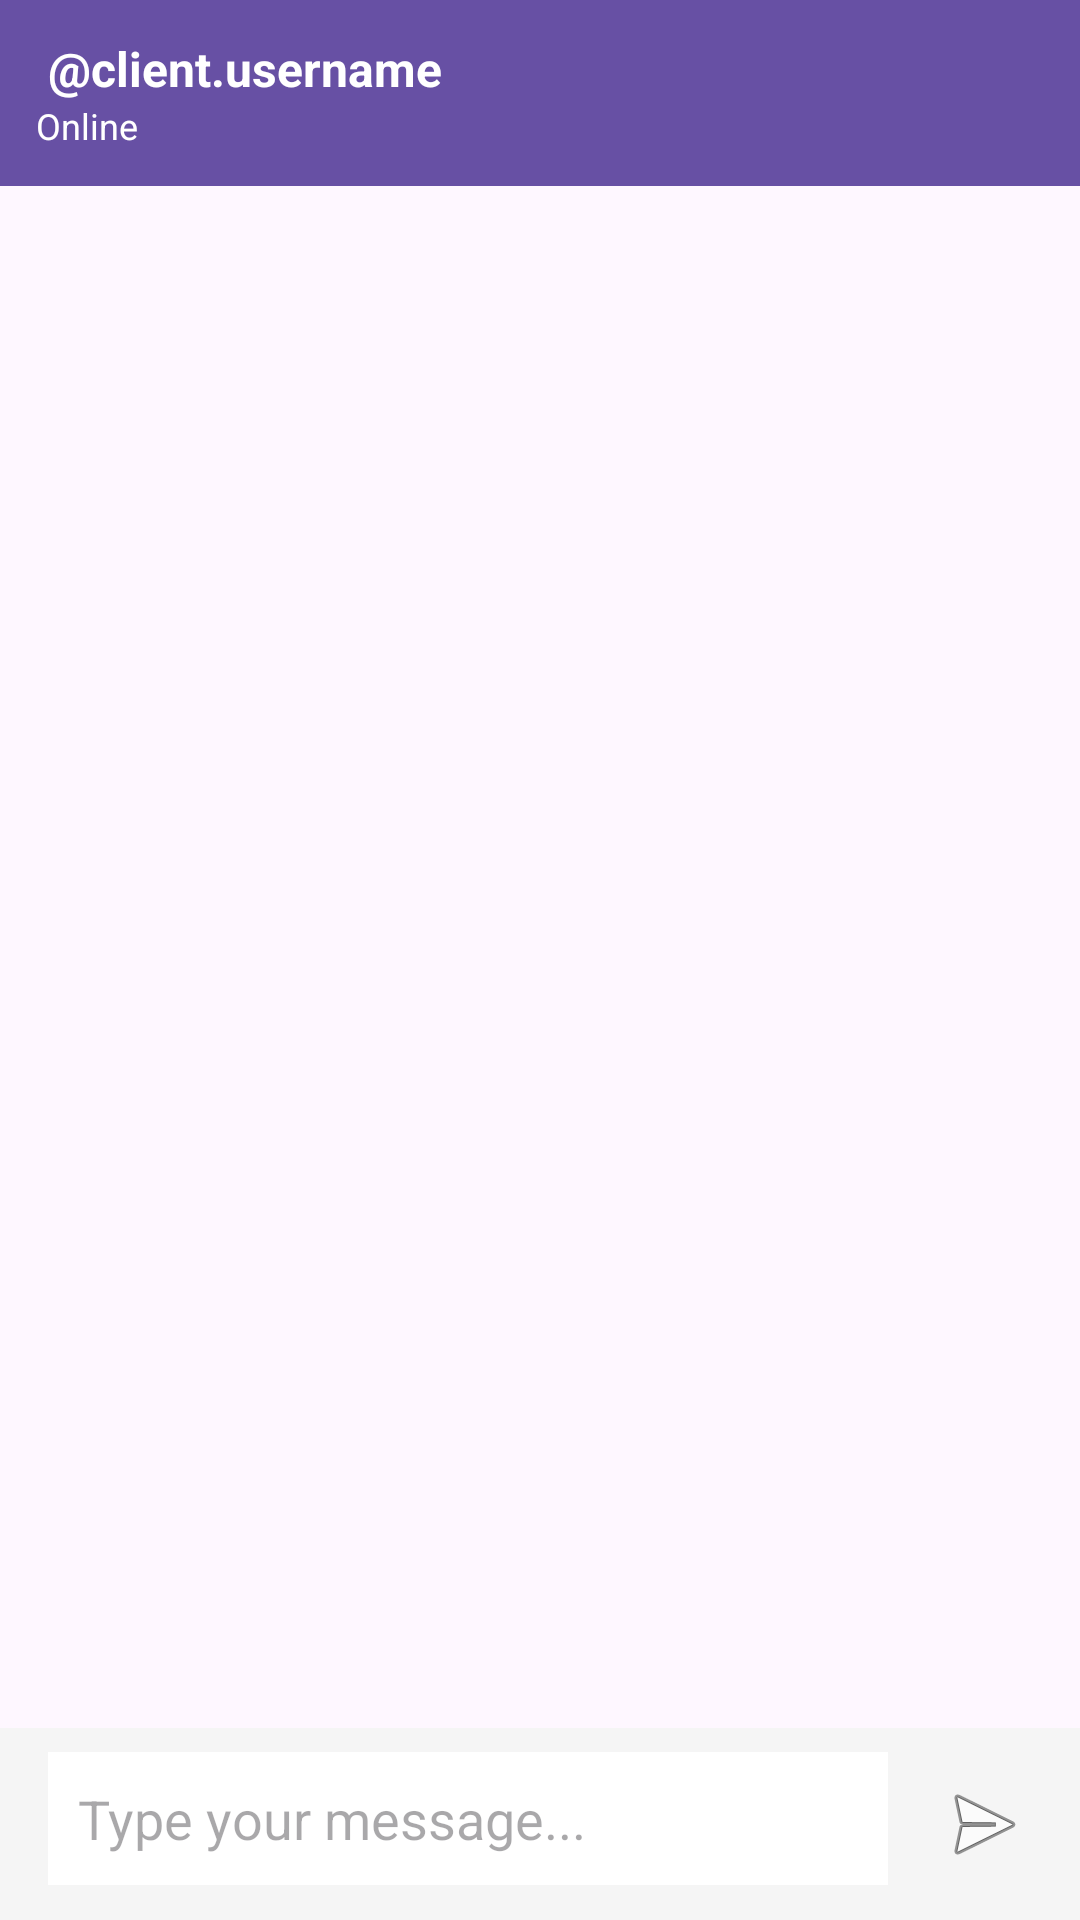

Here is an Android app screen rendered from its layout file. Give the layout XML and the strings, colors and styles it references.
<!-- AndroidManifest.xml: application theme Theme.BPProject -->
<!-- res/layout/activity_chat.xml -->
<androidx.constraintlayout.widget.ConstraintLayout xmlns:android="http://schemas.android.com/apk/res/android"
    xmlns:app="http://schemas.android.com/apk/res-auto"
    android:layout_width="match_parent"
    android:layout_marginTop="30dp"
    android:layout_height="match_parent">

    
    <LinearLayout
        android:id="@+id/header"
        android:layout_width="0dp"
        android:layout_height="wrap_content"
        android:padding="12dp"
        android:orientation="vertical"
        android:background="?attr/colorPrimary"
        app:layout_constraintTop_toTopOf="parent"
        app:layout_constraintStart_toStartOf="parent"
        app:layout_constraintEnd_toEndOf="parent">

        <TextView
            android:id="@+id/textUsername"
            android:layout_width="wrap_content"
            android:layout_height="wrap_content"
            android:text=" @client.username "
            android:textColor="@android:color/white"
            android:textStyle="bold"
            android:textSize="16sp" />

        <TextView
            android:id="@+id/textStatus"
            android:layout_width="wrap_content"
            android:layout_height="wrap_content"
            android:text="Online"
            android:textColor="@android:color/white"
            android:textSize="12sp" />

    </LinearLayout>

    
    <androidx.recyclerview.widget.RecyclerView
        android:id="@+id/recyclerChat"
        android:layout_width="0dp"
        android:layout_height="0dp"
        android:padding="8dp"
        app:layout_constraintTop_toBottomOf="@id/header"
        app:layout_constraintBottom_toTopOf="@id/chatInputLayout"
        app:layout_constraintStart_toStartOf="parent"
        app:layout_constraintEnd_toEndOf="parent" />

    
    <LinearLayout
        android:id="@+id/chatInputLayout"
        android:layout_width="0dp"
        android:layout_height="wrap_content"
        android:padding="8dp"
        android:orientation="horizontal"
        android:background="#F5F5F5"
        app:layout_constraintBottom_toBottomOf="parent"
        app:layout_constraintStart_toStartOf="parent"
        app:layout_constraintEnd_toEndOf="parent">

        <ImageButton
            android:id="@+id/buttonAttach"
            android:layout_width="wrap_content"
            android:layout_height="wrap_content"
            android:background="?attr/selectableItemBackgroundBorderless"
            android:src="@drawable/baseline_attach_file_24"
            android:contentDescription="Attach" />

        <EditText
            android:id="@+id/editMessage"
            android:layout_weight="1"
            android:layout_width="0dp"
            android:layout_height="wrap_content"
            android:hint="Type your message..."
            android:background="@android:color/white"
            android:padding="10dp"
            android:layout_marginHorizontal="8dp"
            android:layout_marginEnd="8dp"
            android:inputType="text" />

        <ImageButton
            android:id="@+id/buttonSend"
            android:layout_width="48dp"
            android:layout_height="48dp"
            android:background="?attr/selectableItemBackgroundBorderless"
            android:src="@android:drawable/ic_menu_send"
            android:contentDescription="Send"
            android:scaleType="center"
            android:padding="12dp" />

    </LinearLayout>
</androidx.constraintlayout.widget.ConstraintLayout>
<!-- resources referenced by this layout -->
<resources>
  <style name="Theme.BPProject" parent="Base.Theme.BPProject" />
  <style name="Base.Theme.BPProject" parent="Theme.Material3.DayNight.NoActionBar">
          
          
      </style>
</resources>
